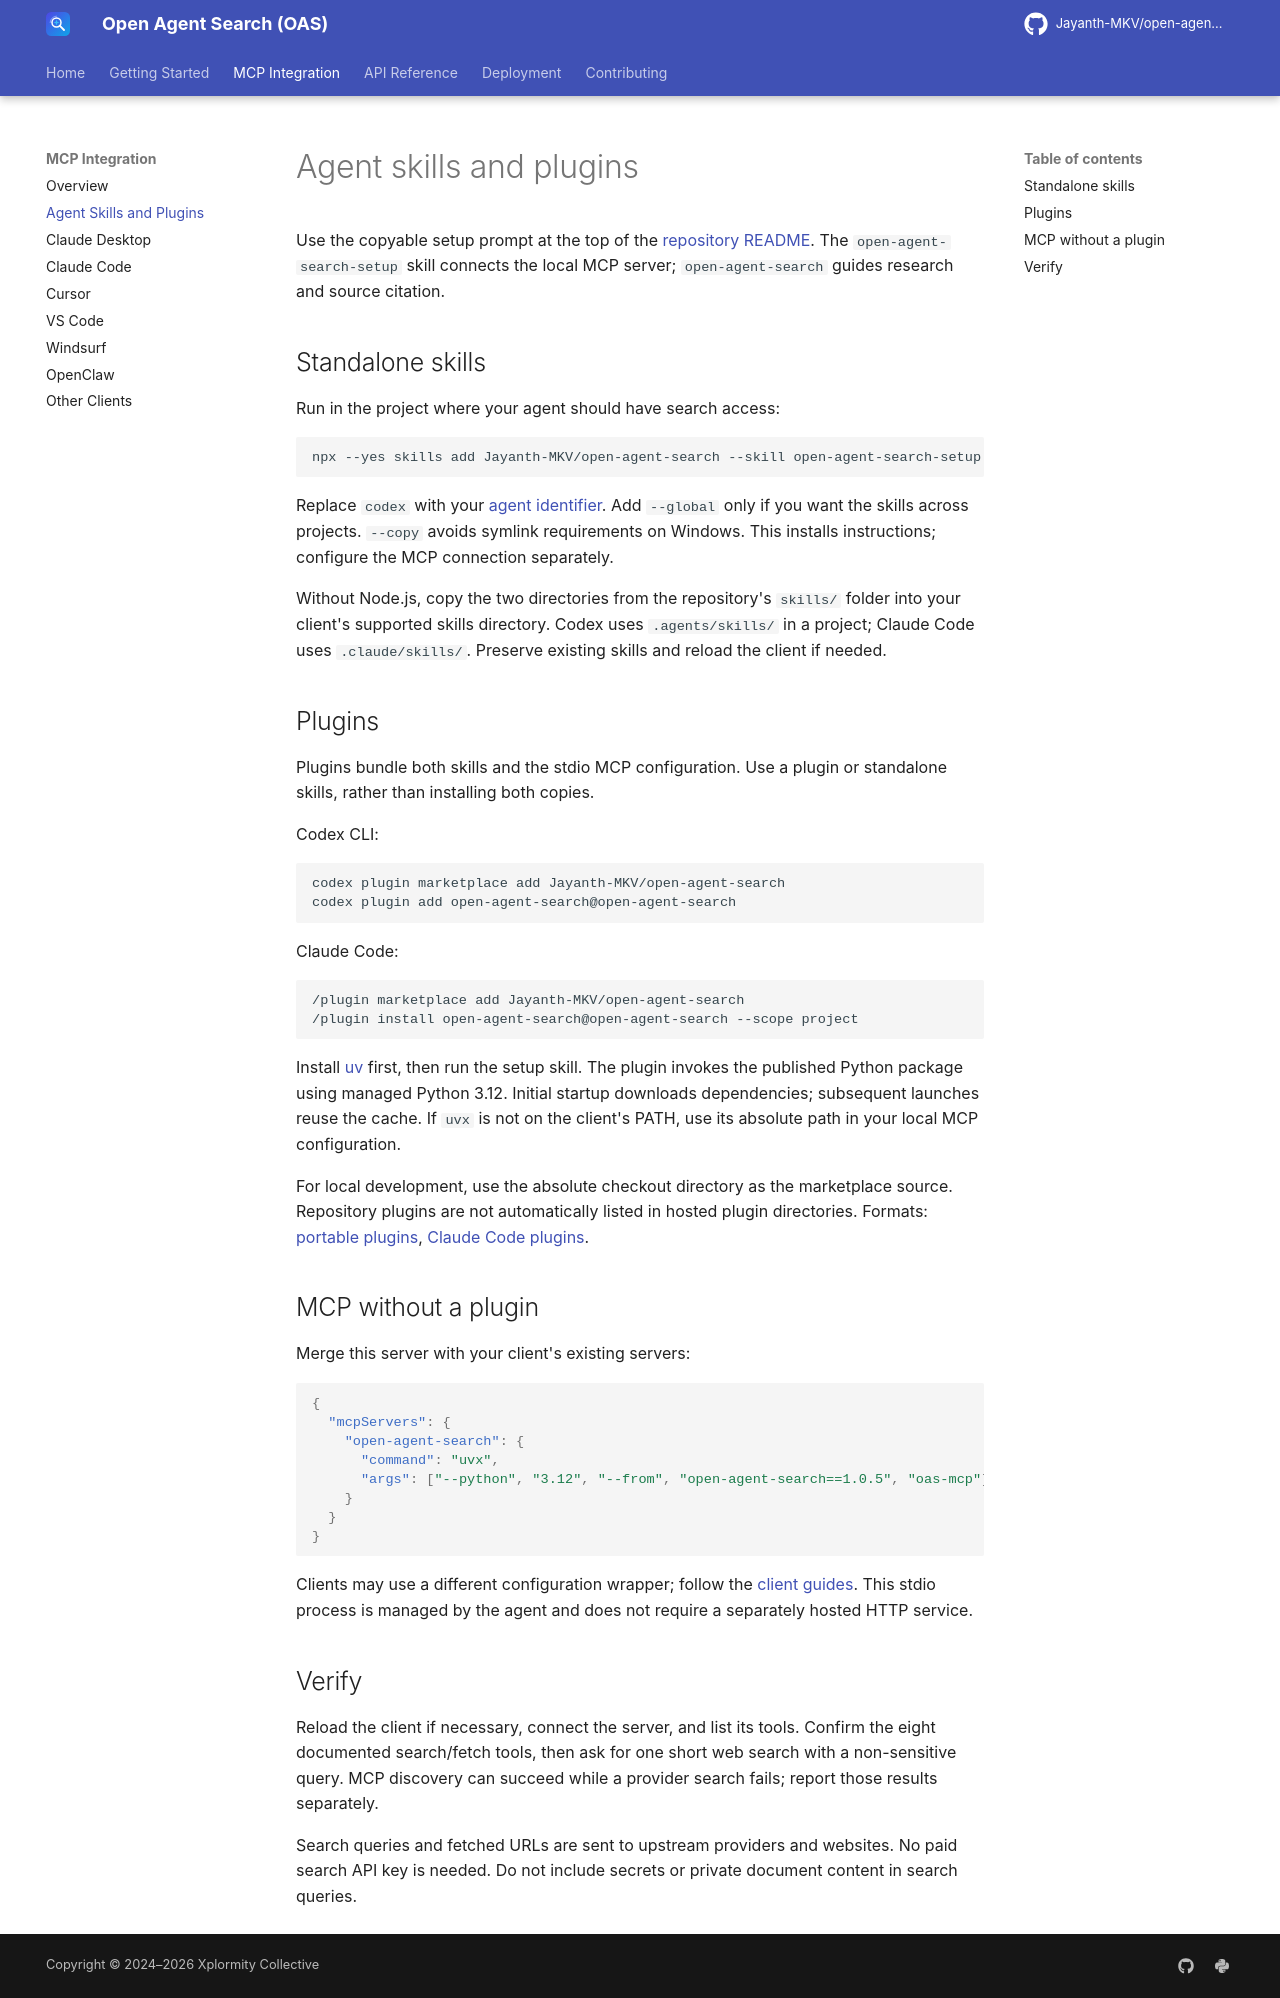

repository: jayanth-mkv/open-agent-search · page: mcp/agent-skills/index.html · generator: mkdocs

# Agent skills and plugins

Use the copyable setup prompt at the top of the [repository README](https://github.com/Jayanth-MKV/open-agent-search#readme). The `open-agent-search-setup` skill connects the local MCP server; `open-agent-search` guides research and source citation.

## Standalone skills

Run in the project where your agent should have search access:

```sh
npx --yes skills add Jayanth-MKV/open-agent-search --skill open-agent-search-setup open-agent-search --agent codex --copy --yes
```

Replace `codex` with your [agent identifier](https://github.com/vercel-labs/skills#supported-agents). Add `--global` only if you want the skills across projects. `--copy` avoids symlink requirements on Windows. This installs instructions; configure the MCP connection separately.

Without Node.js, copy the two directories from the repository's `skills/` folder into your client's supported skills directory. Codex uses `.agents/skills/` in a project; Claude Code uses `.claude/skills/`. Preserve existing skills and reload the client if needed.

## Plugins

Plugins bundle both skills and the stdio MCP configuration. Use a plugin or standalone skills, rather than installing both copies.

Codex CLI:

```sh
codex plugin marketplace add Jayanth-MKV/open-agent-search
codex plugin add open-agent-search@open-agent-search
```

Claude Code:

```text
/plugin marketplace add Jayanth-MKV/open-agent-search
/plugin install open-agent-search@open-agent-search --scope project
```

Install [uv](https://docs.astral.sh/uv/getting-started/installation/) first, then run the setup skill. The plugin invokes the published Python package using managed Python 3.12. Initial startup downloads dependencies; subsequent launches reuse the cache. If `uvx` is not on the client's PATH, use its absolute path in your local MCP configuration.

For local development, use the absolute checkout directory as the marketplace source. Repository plugins are not automatically listed in hosted plugin directories. Formats: [portable plugins](https://developers.openai.com/plugins/build/plugins), [Claude Code plugins](https://code.claude.com/docs/en/plugins-reference).

## MCP without a plugin

Merge this server with your client's existing servers:

```json
{
  "mcpServers": {
    "open-agent-search": {
      "command": "uvx",
      "args": ["--python", "3.12", "--from", "open-agent-search==1.0.5", "oas-mcp"]
    }
  }
}
```

Clients may use a different configuration wrapper; follow the [client guides](index.md). This stdio process is managed by the agent and does not require a separately hosted HTTP service.

## Verify

Reload the client if necessary, connect the server, and list its tools. Confirm the eight documented search/fetch tools, then ask for one short web search with a non-sensitive query. MCP discovery can succeed while a provider search fails; report those results separately.

Search queries and fetched URLs are sent to upstream providers and websites. No paid search API key is needed. Do not include secrets or private document content in search queries.
